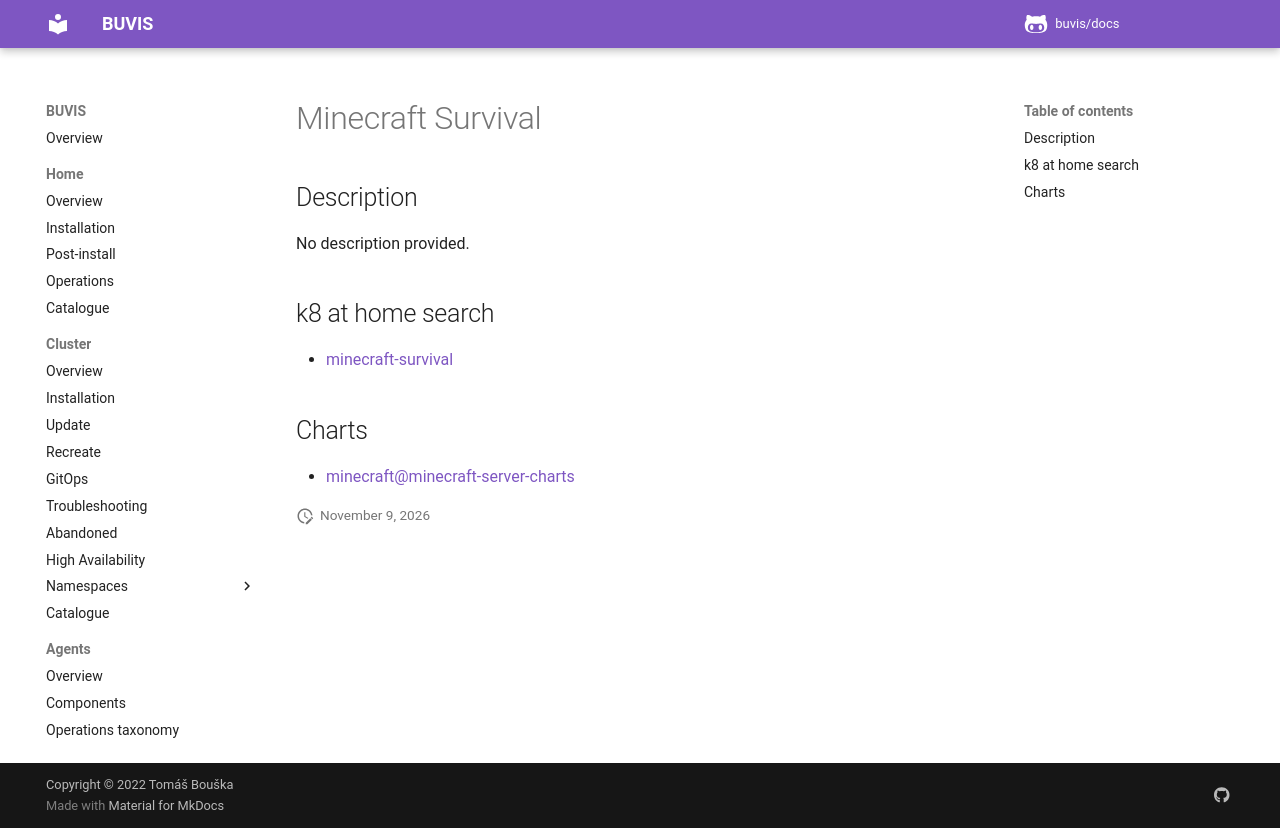

repository: buvis/docs · page: cluster/catalogue/minecraft-survival/index.html · generator: mkdocs

# Minecraft Survival

## Description

No description provided.

## k8 at home search

- [minecraft-survival](https://nanne.dev/k8s-at-home-search/#/minecraft-survival)

## Charts

- [minecraft@minecraft-server-charts](https://itzg.github.io/minecraft-server-charts/)
